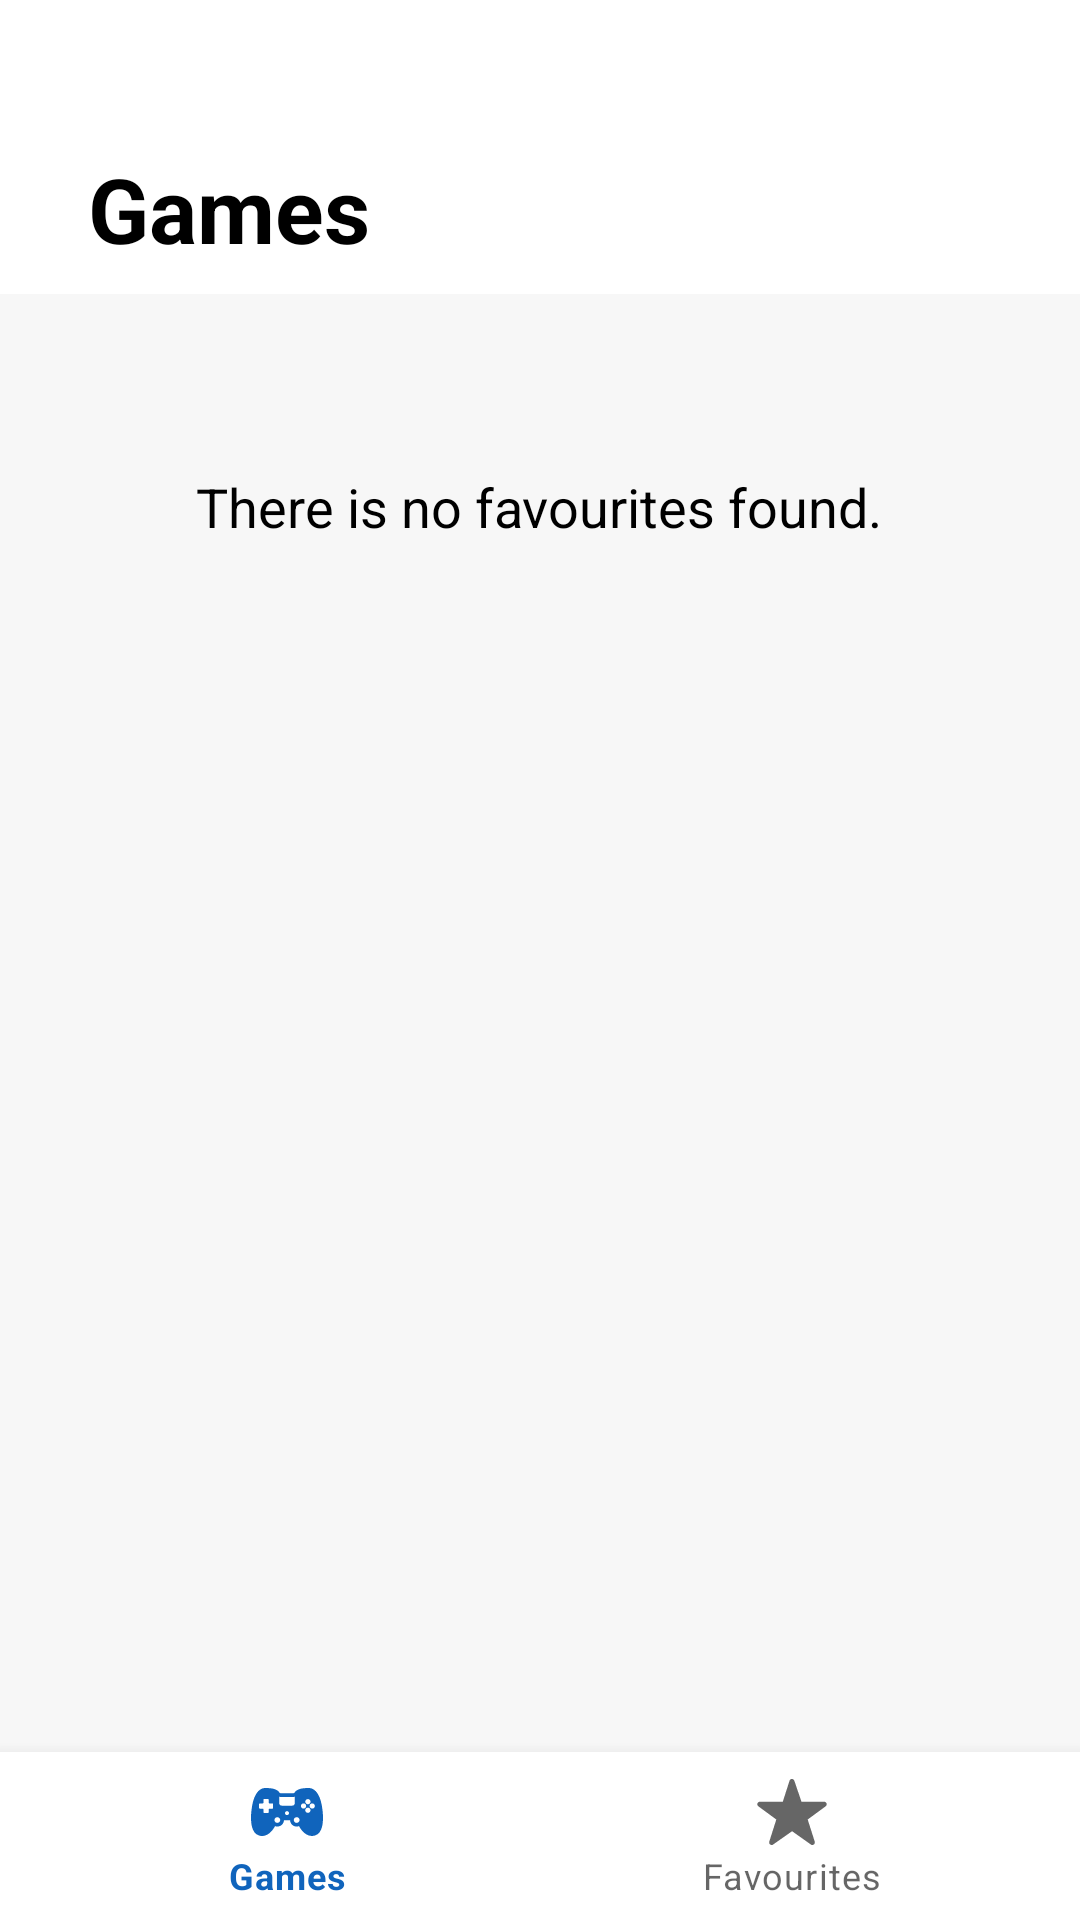

This screen was rendered from an Android layout file. Write that file and the resources it references.
<!-- AndroidManifest.xml: application theme Theme.MobilVizeProje -->
<!-- res/layout/fragment_home.xml -->
<?xml version="1.0" encoding="utf-8"?>
<androidx.constraintlayout.widget.ConstraintLayout xmlns:android="http://schemas.android.com/apk/res/android"
    xmlns:app="http://schemas.android.com/apk/res-auto"

    android:id="@+id/mainFullScreen"
    android:layout_width="match_parent"
    android:layout_height="match_parent">

    <com.google.android.material.appbar.AppBarLayout
        android:id="@+id/appbar"

        android:layout_width="409dp"
        android:layout_height="98dp"
        app:layout_constraintEnd_toEndOf="parent"
        app:layout_constraintHorizontal_bias="0.0"
        app:layout_constraintStart_toStartOf="parent"
        app:layout_constraintTop_toTopOf="parent">

        <com.google.android.material.appbar.CollapsingToolbarLayout
            android:layout_width="match_parent"
            android:layout_height="match_parent"
            app:contentScrim="?attr/colorPrimary"
            app:layout_scrollFlags="scroll|exitUntilCollapsed"

            app:toolbarId="@+id/toolbar">


            <androidx.constraintlayout.widget.ConstraintLayout
                android:layout_width="match_parent"
                android:layout_height="match_parent"
                android:background="@color/white">

                <TextView
                    android:id="@+id/fragmentName"
                    android:layout_width="wrap_content"
                    android:layout_height="wrap_content"
                    android:text="@string/gamesHome"
                    android:textColor="@color/black"
                    android:textSize="30sp"
                    android:textStyle="bold"
                    app:layout_constraintBottom_toBottomOf="parent"
                    app:layout_constraintEnd_toEndOf="parent"
                    app:layout_constraintHorizontal_bias="0.093"
                    app:layout_constraintStart_toStartOf="parent"
                    app:layout_constraintTop_toTopOf="parent"
                    app:layout_constraintVertical_bias="0.854" />
            </androidx.constraintlayout.widget.ConstraintLayout>

        </com.google.android.material.appbar.CollapsingToolbarLayout>
    </com.google.android.material.appbar.AppBarLayout>

    <FrameLayout
        android:id="@+id/frame_layout"
        android:layout_width="0dp"
        android:layout_height="0dp"
        android:background="#f7f7f7"
        app:layout_constraintBottom_toTopOf="@+id/bottomNavigationView"
        app:layout_constraintEnd_toEndOf="parent"
        app:layout_constraintHorizontal_bias="1.0"
        app:layout_constraintStart_toStartOf="parent"
        app:layout_constraintTop_toBottomOf="@+id/appbar">

        <androidx.constraintlayout.widget.ConstraintLayout
            android:layout_width="match_parent"
            android:layout_height="match_parent">

            
            <TextView
                android:id="@+id/foundText"
                android:layout_width="wrap_content"
                android:layout_height="wrap_content"
                android:text="@string/there_is_no_favourites_found"
                android:textColor="@color/black"
                android:textSize="18sp"
                app:layout_constraintBottom_toBottomOf="parent"
                app:layout_constraintEnd_toEndOf="parent"
                app:layout_constraintHorizontal_bias="0.498"
                app:layout_constraintStart_toStartOf="parent"
                app:layout_constraintTop_toTopOf="parent"
                app:layout_constraintVertical_bias="0.127" />
        </androidx.constraintlayout.widget.ConstraintLayout>

    </FrameLayout>

    <com.google.android.material.bottomnavigation.BottomNavigationView
        android:id="@+id/bottomNavigationView"
        android:layout_width="0dp"
        android:layout_height="wrap_content"
        app:layout_constraintBottom_toBottomOf="parent"
        app:layout_constraintEnd_toEndOf="@+id/frame_layout"
        app:layout_constraintHorizontal_bias="0.0"
        app:layout_constraintStart_toStartOf="parent"
        app:layout_constraintTop_toTopOf="parent"
        app:layout_constraintVertical_bias="1.0"
        app:menu="@menu/bottom_nav" />

</androidx.constraintlayout.widget.ConstraintLayout>
<!-- resources referenced by this layout -->
<resources>
  <color name="black">#FF000000</color>
  <color name="white">#FFFFFFFF</color>
  <string name="gamesHome">Games</string>
  <string name="there_is_no_favourites_found">There is no favourites found.</string>
  <style name="Theme.MobilVizeProje" parent="Theme.MaterialComponents.DayNight.NoActionBar">
          
          <item name="colorPrimary">#1064BC</item>
          <item name="colorPrimaryVariant">#1064BC</item>
          <item name="colorOnPrimary">@color/white</item>
          
          <item name="colorSecondary">@color/teal_200</item>
          <item name="colorSecondaryVariant">@color/teal_700</item>
          <item name="colorOnSecondary">@color/black</item>
          
          <item name="android:statusBarColor">#1064BC</item>
          
      </style>
  <color name="teal_200">#FF03DAC5</color>
  <color name="teal_700">#FF018786</color>
</resources>
